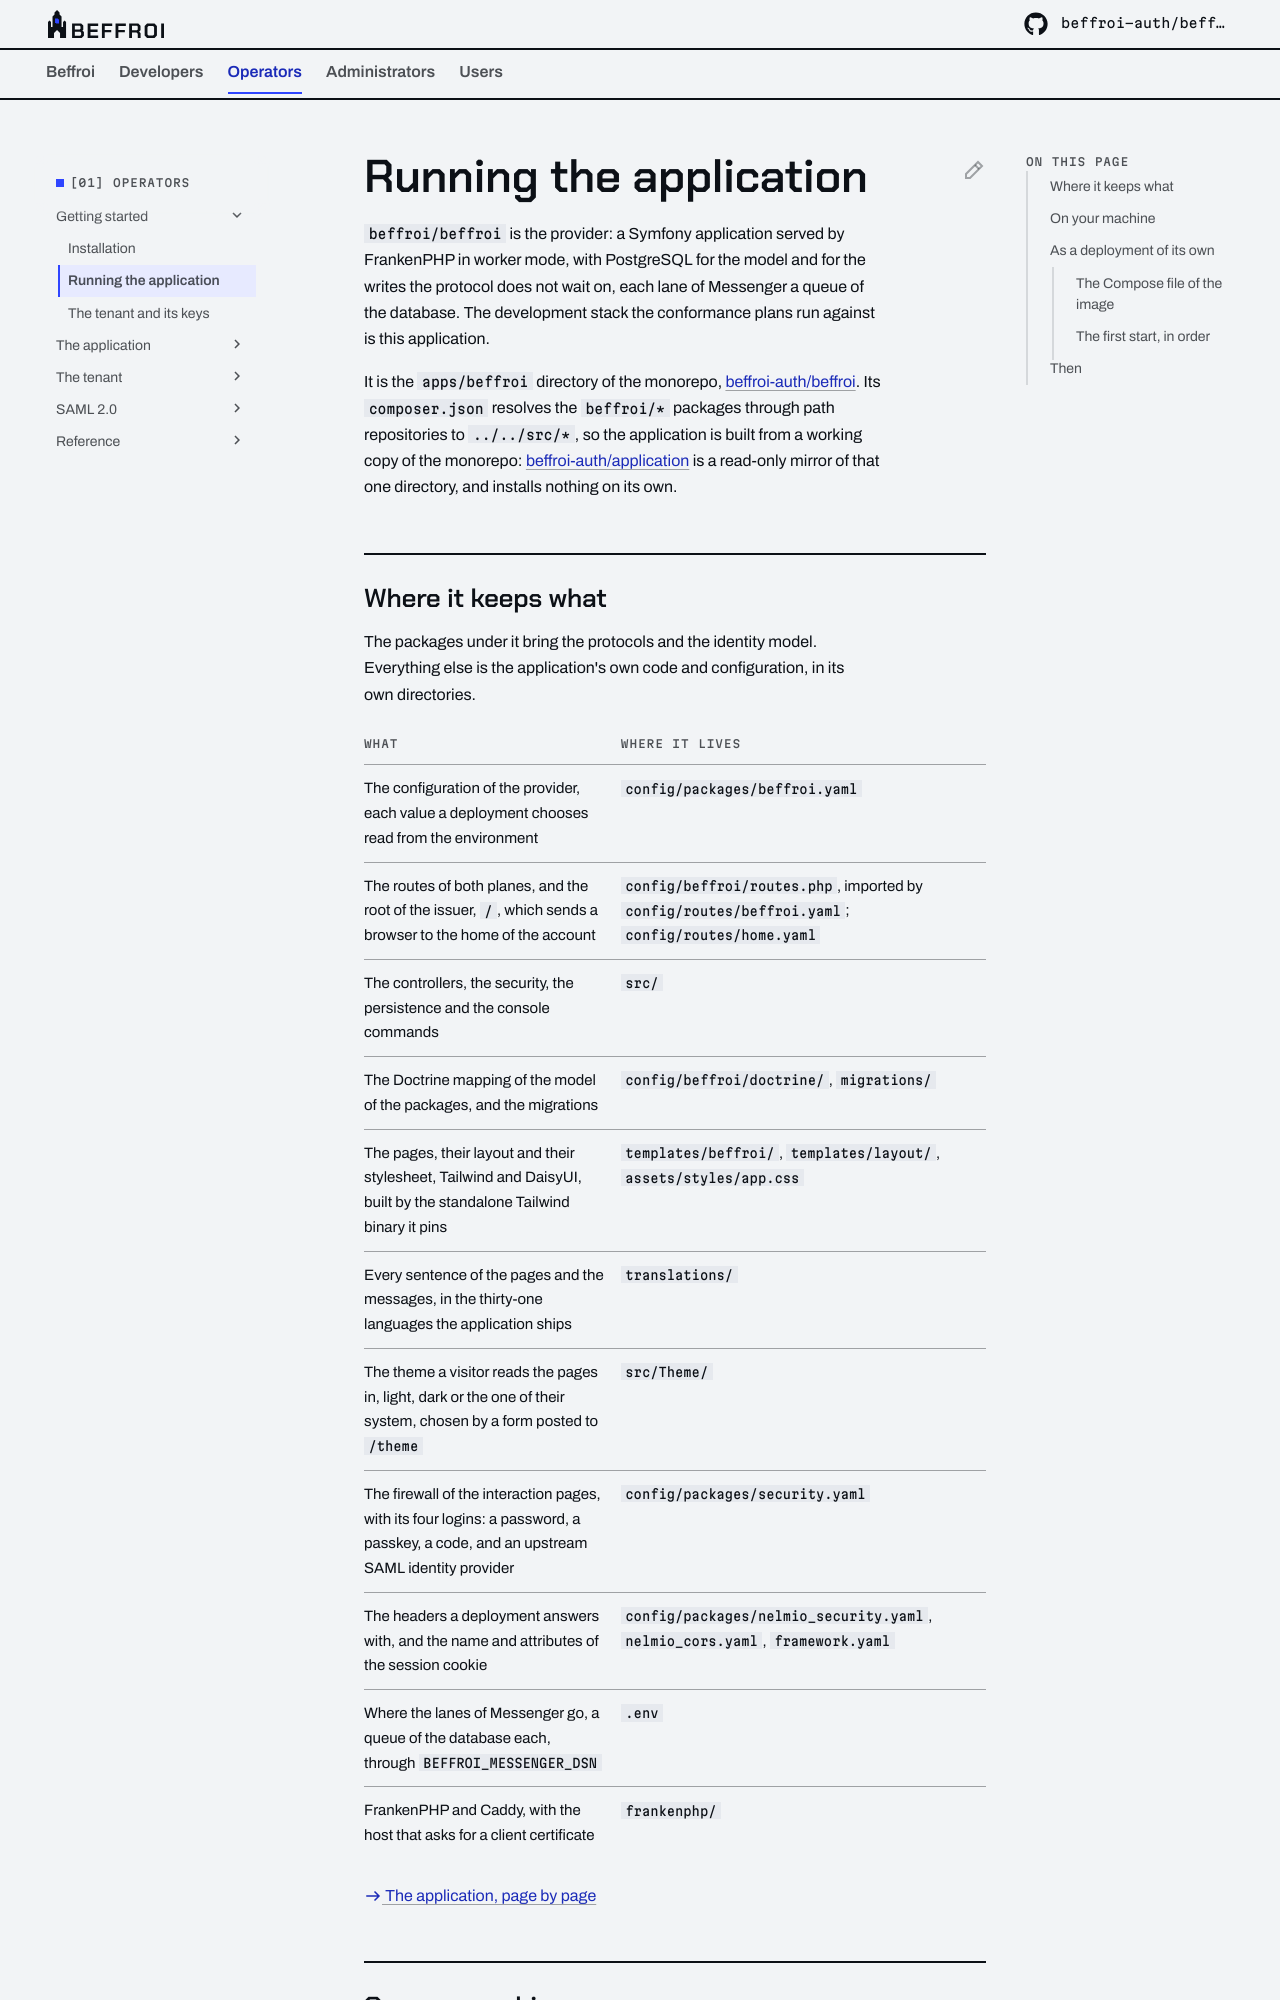

repository: beffroi-auth/docs · page: 0.2/operators/getting-started/the-standalone-application/index.html · generator: mkdocs

---
title: Running the application
description: 'beffroi/beffroi on your machine and as a deployment of its own: the development stack, the production image, and the first start in the order it has to happen.'
---

# Running the application

`beffroi/beffroi` is the provider: a Symfony application served by FrankenPHP in worker mode, with PostgreSQL for
the model and for the writes the protocol does not wait on, each lane of Messenger a queue of the database.
The development stack the conformance plans run against is this application.

It is the `apps/beffroi` directory of the monorepo,
[beffroi-auth/beffroi](https://github.com/beffroi-auth/beffroi). Its `composer.json` resolves the `beffroi/*`
packages through path repositories to `../../src/*`, so the application is built from a working copy of the
monorepo: [beffroi-auth/application](https://github.com/beffroi-auth/application) is a read-only mirror of that
one directory, and installs nothing on its own.

## Where it keeps what

The packages under it bring the protocols and the identity model. Everything else is the application's own
code and configuration, in its own directories.

| What | Where it lives |
|---|---|
| The configuration of the provider, each value a deployment chooses read from the environment | `config/packages/beffroi.yaml` |
| The routes of both planes, and the root of the issuer, `/`, which sends a browser to the home of the account | `config/beffroi/routes.php`, imported by `config/routes/beffroi.yaml`; `config/routes/home.yaml` |
| The controllers, the security, the persistence and the console commands | `src/` |
| The Doctrine mapping of the model of the packages, and the migrations | `config/beffroi/doctrine/`, `migrations/` |
| The pages, their layout and their stylesheet, Tailwind and DaisyUI, built by the standalone Tailwind binary it pins | `templates/beffroi/`, `templates/layout/`, `assets/styles/app.css` |
| Every sentence of the pages and the messages, in the thirty-one languages the application ships | `translations/` |
| The theme a visitor reads the pages in, light, dark or the one of their system, chosen by a form posted to `/theme` | `src/Theme/` |
| The firewall of the interaction pages, with its four logins: a password, a passkey, a code, and an upstream SAML identity provider | `config/packages/security.yaml` |
| The headers a deployment answers with, and the name and attributes of the session cookie | `config/packages/nelmio_security.yaml`, `nelmio_cors.yaml`, `framework.yaml` |
| Where the lanes of Messenger go, a queue of the database each, through `BEFFROI_MESSENGER_DSN` | `.env` |
| FrankenPHP and Caddy, with the host that asks for a client certificate | `frankenphp/` |

[:beffroi-arrow-right: The application, page by page](../application/index.md)
